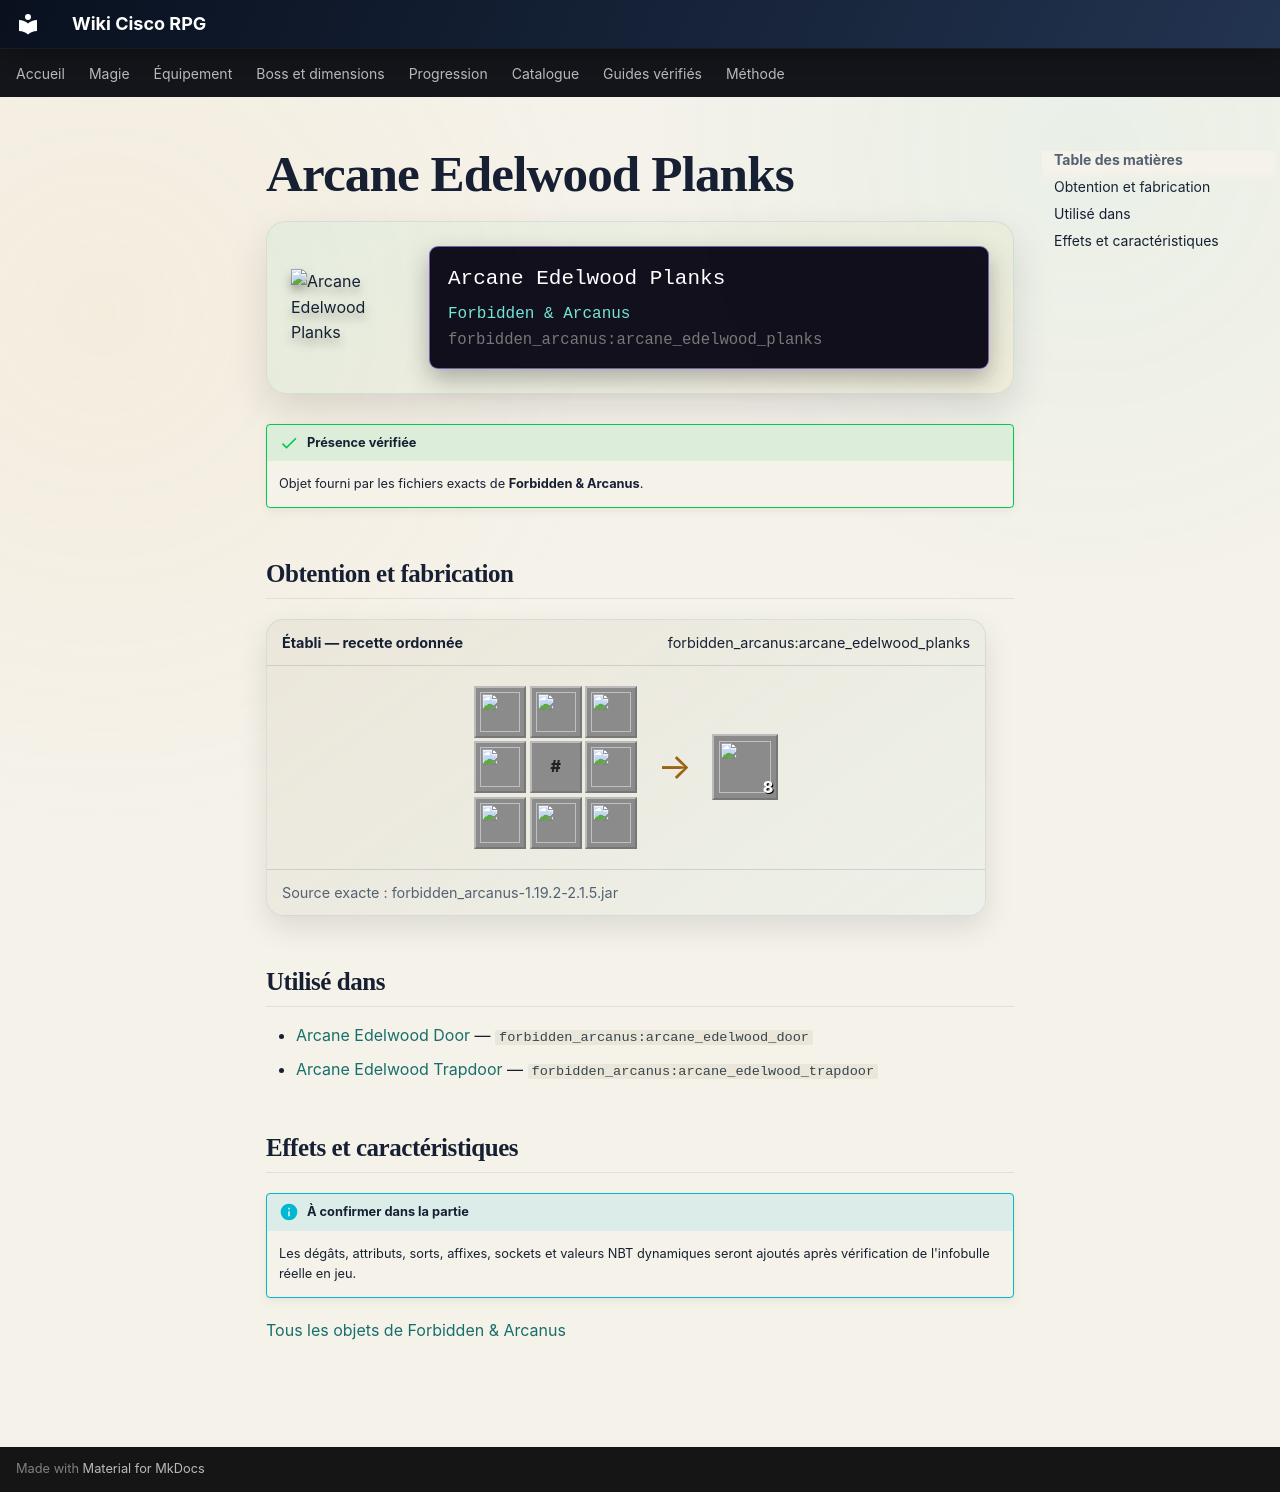

repository: Kloups-Dev/wiki-cisco-rpg · page: catalogue/objets/forbidden_arcanus/arcane_edelwood_planks/index.html · generator: mkdocs

# Arcane Edelwood Planks

<div class="mc-item-showcase">
<img class="mc-item-icon" src="../../../../assets/generated/items/forbidden_arcanus/arcane_edelwood_planks.png" alt="Arcane Edelwood Planks">
<div class="mc-tooltip-card">
<div class="mc-tooltip-card__name">Arcane Edelwood Planks</div>
<div class="mc-tooltip-card__mod">Forbidden &amp; Arcanus</div>
<div class="mc-tooltip-card__id">forbidden_arcanus:arcane_edelwood_planks</div>
</div>
</div>

!!! success "Présence vérifiée"
    Objet fourni par les fichiers exacts de **Forbidden & Arcanus**.

## Obtention et fabrication

<div class="jei-recipe"><div class="jei-recipe__head"><strong>Établi — recette ordonnée</strong><span>forbidden_arcanus:arcane_edelwood_planks</span></div><div class="jei-recipe__body"><div class="jei-grid"><a class="jei-slot" href="../../../../catalogue/objets/forbidden_arcanus/edelwood_planks/" title="Edelwood Planks (forbidden_arcanus:edelwood_planks)"><img src="../../../../assets/generated/items/forbidden_arcanus/edelwood_planks.png" alt="" loading="lazy"></a><a class="jei-slot" href="../../../../catalogue/objets/forbidden_arcanus/edelwood_planks/" title="Edelwood Planks (forbidden_arcanus:edelwood_planks)"><img src="../../../../assets/generated/items/forbidden_arcanus/edelwood_planks.png" alt="" loading="lazy"></a><a class="jei-slot" href="../../../../catalogue/objets/forbidden_arcanus/edelwood_planks/" title="Edelwood Planks (forbidden_arcanus:edelwood_planks)"><img src="../../../../assets/generated/items/forbidden_arcanus/edelwood_planks.png" alt="" loading="lazy"></a><a class="jei-slot" href="../../../../catalogue/objets/forbidden_arcanus/edelwood_planks/" title="Edelwood Planks (forbidden_arcanus:edelwood_planks)"><img src="../../../../assets/generated/items/forbidden_arcanus/edelwood_planks.png" alt="" loading="lazy"></a><span class="jei-slot jei-slot--tag" title="#forge:ingots/deorum">#</span><a class="jei-slot" href="../../../../catalogue/objets/forbidden_arcanus/edelwood_planks/" title="Edelwood Planks (forbidden_arcanus:edelwood_planks)"><img src="../../../../assets/generated/items/forbidden_arcanus/edelwood_planks.png" alt="" loading="lazy"></a><a class="jei-slot" href="../../../../catalogue/objets/forbidden_arcanus/edelwood_planks/" title="Edelwood Planks (forbidden_arcanus:edelwood_planks)"><img src="../../../../assets/generated/items/forbidden_arcanus/edelwood_planks.png" alt="" loading="lazy"></a><a class="jei-slot" href="../../../../catalogue/objets/forbidden_arcanus/edelwood_planks/" title="Edelwood Planks (forbidden_arcanus:edelwood_planks)"><img src="../../../../assets/generated/items/forbidden_arcanus/edelwood_planks.png" alt="" loading="lazy"></a><a class="jei-slot" href="../../../../catalogue/objets/forbidden_arcanus/edelwood_planks/" title="Edelwood Planks (forbidden_arcanus:edelwood_planks)"><img src="../../../../assets/generated/items/forbidden_arcanus/edelwood_planks.png" alt="" loading="lazy"></a></div><span class="jei-arrow">→</span><span class="jei-slot jei-slot--result"><img src="../../../../assets/generated/items/forbidden_arcanus/arcane_edelwood_planks.png" alt=""><span class="jei-count">8</span></span></div><div class="jei-recipe__source">Source exacte : forbidden_arcanus-1.19.2-2.1.5.jar</div></div>

## Utilisé dans

- [Arcane Edelwood Door](../../../catalogue/objets/forbidden_arcanus/arcane_edelwood_door.md) — <code>forbidden_arcanus:arcane_edelwood_door</code>
- [Arcane Edelwood Trapdoor](../../../catalogue/objets/forbidden_arcanus/arcane_edelwood_trapdoor.md) — <code>forbidden_arcanus:arcane_edelwood_trapdoor</code>

## Effets et caractéristiques

!!! info "À confirmer dans la partie"
    Les dégâts, attributs, sorts, affixes, sockets et valeurs NBT dynamiques seront ajoutés après vérification de l'infobulle réelle en jeu.

[Tous les objets de Forbidden & Arcanus](../../../contenu/forbidden-arcanus.md)
